Run: headless pygame with SDL's dummy video driver; simulated clock (each Clock.tick advances the game by its frame time, no real sleeping); random seed 0; keys injected as events and as key.get_pressed() state; no mouse input.
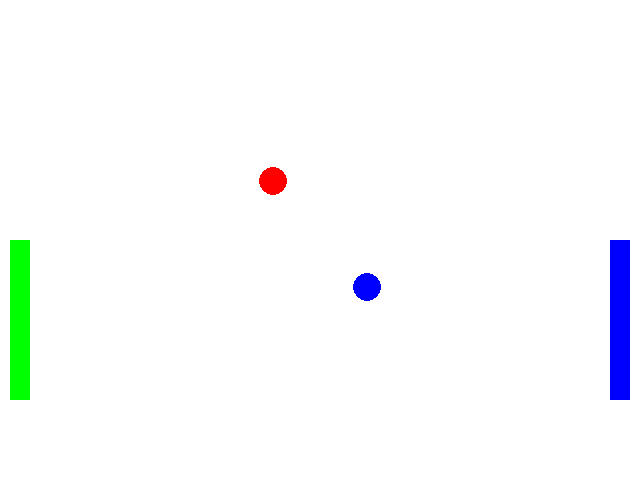
Frame 1 of 4 · flips 1–60 · no input
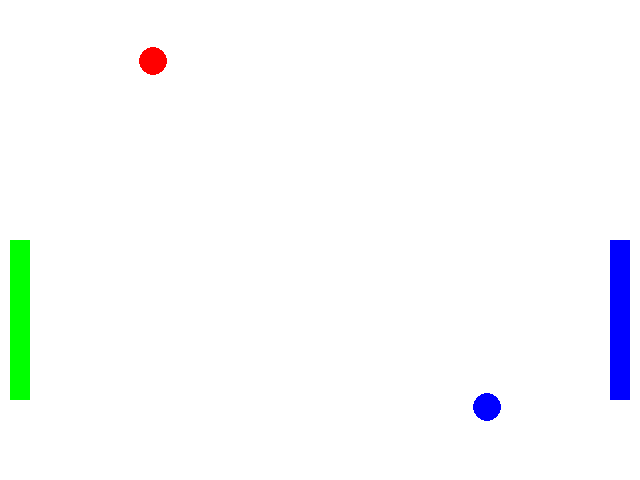
Frame 2 of 4 · flips 61–180 · tapped SPACE, RETURN · held RIGHT (→), D
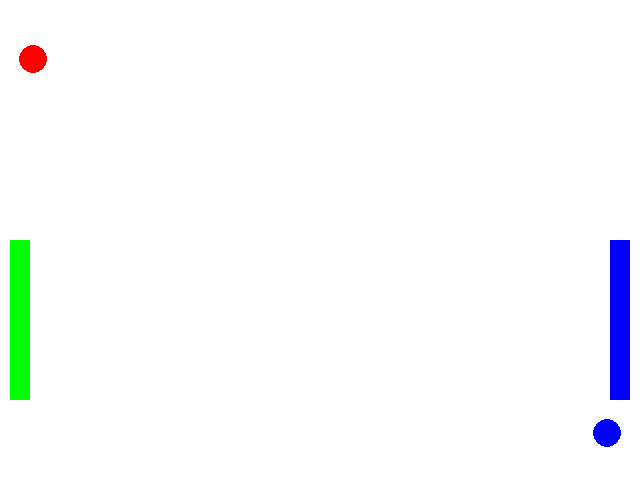
Frame 3 of 4 · flips 181–300 · held DOWN (↓), S
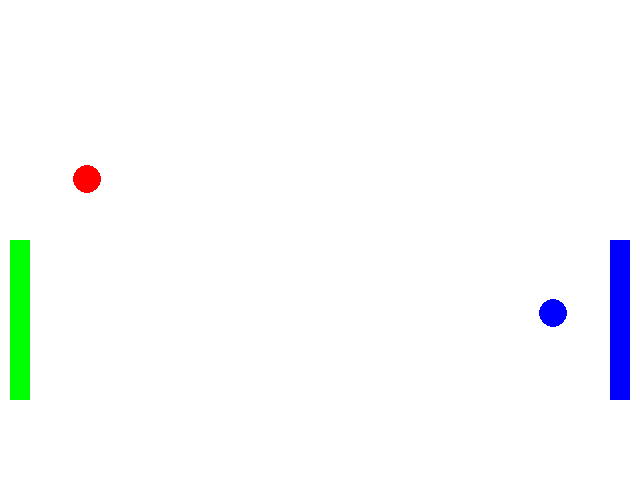
Frame 4 of 4 · flips 301–420 · held LEFT (←), A, UP (↑), W

The pygame program that drew these frames:

import time
import random  
import pygame
from pygame.locals import*
pygame.init()
screen=pygame.display.set_mode((640,480))
pygame.display.set_caption("Pong!")
red=(255,0,0)
green=(0,255,0)
blue=(0,0,255)
white=(255,255,255)
black=(0,0,0)
xc=1
yc=1
xc2=-1
yc2=-1
p1x=635
p1y=240
p1color=blue
p1xy=20,5
class ball:
    def __init__(self,x,y,color,radius):
        self.x=x
        self.y=y
        self.color=color
        self.radius=radius
    def move(self,xchange,ychange):
        self.x=self.x+xchange
        self.y=self.y+ychange
    def draw(self):
        pygame.draw.circle(screen,self.color,(self.x,self.y),self.radius)
class paddle:
    def __init__(self,x,y,color,w,h):
        self.x=x
        self.y=y
        self.color=color
        self.w=w
        self.h=h
    def move(self,x):
        self.x=self.x+xchange
        self.x=self.x-xchange
    def draw(self):
        pygame.draw.rect(screen,self.color,(self.x,self.y,self.w,self.h))
class paddle3:
    def __init__(self,x,y,color,w,h):
        self.x=x
        self.y=y
        self.color=color
        self.w=w
        self.h=h
    def move(self,x):
        self.x=self.x+xchange
        self.x=self.x-xchange
    def draw(self):
        pygame.draw.rect(screen,self.color,(self.x,self.y,self.w,self.h))
ball1=ball(320,240,blue,14)
ball2=ball(320,240,red,14)
paddle2=paddle3(10,240,green,20,160)
paddle1=paddle(610,240,blue,20,160)
while True:
    screen.fill(white)
    ball1.draw()
    ball1.move(xc,yc)
    paddle1.draw()
    paddle2.draw()
    if ball1.x>639:
        xc=-xc
    if ball1.y>479:
        yc=-yc
    if ball1.y<1:
        yc=-yc
    if ball1.x<1:
        xc=-xc
    ball2.draw()
    ball2.move(xc2,yc2) 
    if ball2.x>639:
        xc2=-xc2
    if ball2.y>479:
        yc2=-yc2
    if ball2.y<1:
        yc2=-yc2
    if ball2.x<1:
        xc2=-xc2
    if ball1.x in range(ball2.x-14,ball2.x+14) and ball1.y in range(ball2.y-14,ball2.y+14):
        xc=-xc
        yc=-yc
        xc2=-xc2
        yx2=-yc2
    for event in pygame.event.get():
        if event.type==QUIT:
            pygame.quit()
            exit()
        if event==KEYDOWN:
            if event.key==K_w:
                p2x=p2x+5
    pygame.display.update()
